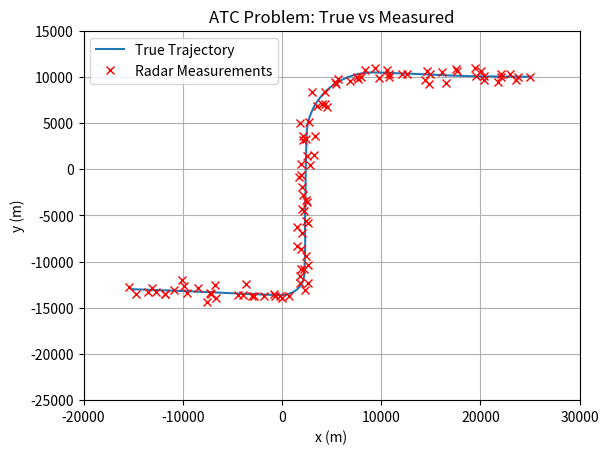
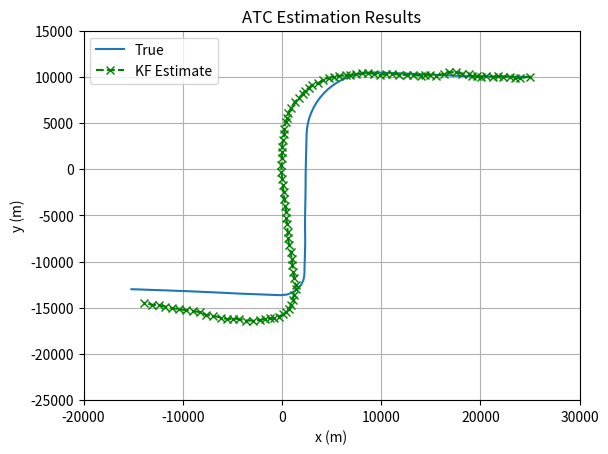
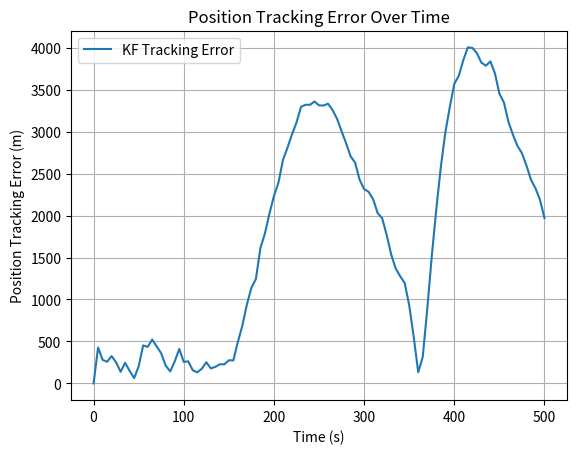

These figures' Python source, in order:
import numpy as np
import matplotlib.pyplot as plt
from scipy.linalg import block_diag

# Random seed for reproducibility
np.random.seed(42)

# Final simulation time and radar sample rate
tf = 500
T = 5
t = np.arange(0, tf+T, T)
n = 4  # Number of states (reduced to 4)
m = 2  # Number of measurements

# Initial state (remove fifth state)
x_true = np.array([[25e3], [-120], [10e3], [0]])
x_kf = x_true.copy()
x_ekf = x_true.copy()
x_ukf = x_true.copy()

# Measurement matrix (unchanged)
H = np.array([
    [1, 0, 0, 0],
    [0, 0, 1, 0]
])
Hlin = H.copy()

# Uniform motion model (remove fifth row and column)
UM = np.array([
    [1, T, 0, 0],
    [0, 1, 0, 0],
    [0, 0, 1, T],
    [0, 0, 0, 1]
])

# Coordinated turn model (remove fifth row and column)
def CT(w):
    if abs(w) < 1e-6:
        return np.array([
            [1, T, 0, 0],
            [0, 1, 0, 0],
            [0, 0, 1, T],
            [0, 0, 0, 1]
        ])
    else:
        return np.array([
            [1, np.sin(w*T)/w, 0, -(1 - np.cos(w*T))/w],
            [0, np.cos(w*T), 0, -np.sin(w*T)],
            [0, (1 - np.cos(w*T))/w, 1, np.sin(w*T)/w],
            [0, np.sin(w*T), 0, np.cos(w*T)]
        ])

# Noise covariances (remove fifth row and column)
L1 = 0.16
L2 = 0.01
Q1 = L1 * np.array([
    [T**3/3, T**2/2, 0, 0],
    [T**2/2, T, 0, 0],
    [0, 0, T**3/3, T**2/2],
    [0, 0, T**2/2, T]
])
Q2 = L1 * np.array([
    [T**3/3, T**2/2, 0, 0],
    [T**2/2, T, 0, 0],
    [0, 0, T**3/3, T**2/2],
    [0, 0, T**2/2, T]
])
R = (500)**2 * np.eye(m)

# Initial covariance matrices (remove fifth row and column)
P_kf = np.diag([R[0,0], 100, R[1,1], 100])
P_ekf = P_kf.copy()
P_ukf = P_kf.copy()

# System and measurement noise (adjust dimensions)
num_steps = len(t) - 1
w = np.random.multivariate_normal(np.zeros(n), Q1, num_steps).T
v = np.random.multivariate_normal(np.zeros(m), R, num_steps).T

# Storage (adjust dimensions)
x_store = np.zeros((n, len(t)))
z_store = np.zeros((m, len(t)))
x_store[:, 0] = x_true[:, 0]
z_store[:, 0] = (H @ x_true).flatten()

# --- Simulate True Trajectory and Measurements ---
for k in range(num_steps):
    if k*T <= 125:
        x_store[:, k+1] = (UM @ x_store[:, k]).flatten() + w[:, k]
    elif 125 < k*T <= 215:
        x_store[:, k+1] = (CT(np.deg2rad(1)) @ x_store[:, k]).flatten() + w[:, k]
    elif 215 < k*T <= 340:
        x_store[:, k+1] = (UM @ x_store[:, k]).flatten() + w[:, k]
    elif 340 < k*T <= 370:
        x_store[:, k+1] = (CT(np.deg2rad(-3)) @ x_store[:, k]).flatten() + w[:, k]
    else:
        x_store[:, k+1] = (UM @ x_store[:, k]).flatten() + w[:, k]
        
    z_store[:, k+1] = (H @ x_store[:, k+1]).flatten() + v[:, k]

# Dummy KF, EKF, UKF update functions
def kf_predict(x, P, F, Q):
    x_pred = F @ x
    P_pred = F @ P @ F.T + Q
    return x_pred, P_pred

def kf_update(x_pred, P_pred, z, H, R):
    y = z - (H @ x_pred).flatten()
    S = H @ P_pred @ H.T + R
    K = P_pred @ H.T @ np.linalg.inv(S)
    x_upd = x_pred + K @ y
    P_upd = (np.eye(len(P_pred)) - K @ H) @ P_pred
    return x_upd, P_upd

# Estimation Results (adjust dimensions)
x_kf_store = np.zeros_like(x_store)
x_kf_store[:,0] = x_kf.flatten()
P_kf_store = np.zeros((n, n, len(t)))
P_kf_store[:,:,0] = P_kf

# Run filters
for k in range(num_steps):
    # KF prediction and update
    x_pred, P_pred = kf_predict(x_kf_store[:,k], P_kf_store[:,:,k], UM, Q1)
    x_upd, P_upd = kf_update(x_pred, P_pred, z_store[:,k+1], H, R)
    x_kf_store[:,k+1] = x_upd.flatten()
    P_kf_store[:,:,k+1] = P_upd

# RMSE Calculation (unchanged)
def rmse(x_est, x_true):
    return np.sqrt(np.mean((x_est - x_true)**2, axis=1))

rmse_kf = rmse(x_kf_store, x_store)

# Show RMSE
print("\nSimulation Results:")
print("State\tKF RMSE")
for i in range(n):
    print(f"{i+1}\t{rmse_kf[i]:.2f}")

# --- PLOTS ---

# 1. True Trajectory and Measurements
plt.figure()
plt.plot(x_store[0,:], x_store[2,:], label='True Trajectory')
plt.plot(z_store[0,:], z_store[1,:], 'rx', label='Radar Measurements')
plt.xlabel('x (m)')
plt.ylabel('y (m)')
plt.title('ATC Problem: True vs Measured')
plt.legend()
plt.grid()
plt.xlim([-20000, 30000])
plt.ylim([-25000, 15000])
plt.show()

# 2. KF Estimated Trajectory
plt.figure()
plt.plot(x_store[0,:], x_store[2,:], label='True')
plt.plot(x_kf_store[0,:], x_kf_store[2,:], 'g--x', label='KF Estimate')
plt.xlabel('x (m)')
plt.ylabel('y (m)')
plt.title('ATC Estimation Results')
plt.legend()
plt.grid()
plt.xlim([-20000, 30000])
plt.ylim([-25000, 15000])
plt.show()

# 3. Position Tracking Errors
tracking_error_kf = np.sqrt((x_store[0,:] - x_kf_store[0,:])**2 + (x_store[2,:] - x_kf_store[2,:])**2)

plt.figure()
plt.plot(t, tracking_error_kf, label='KF Tracking Error')
plt.xlabel('Time (s)')
plt.ylabel('Position Tracking Error (m)')
plt.title('Position Tracking Error Over Time')
plt.legend()
plt.grid()
plt.show()
